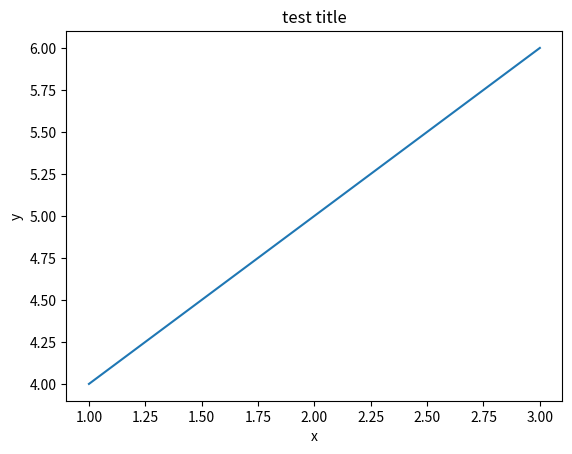

Write the Python code that produced this figure.
import matplotlib.pyplot as plt

def plot_chart(x, y, title, x_label, y_label):
    plt.plot(x, y)
    plt.title(title)
    plt.xlabel(x_label)
    plt.ylabel(y_label)
    plt.show()

x = [1, 2, 3]
y = [4, 5, 6]
plot_chart(x, y, "test title", "x", "y")